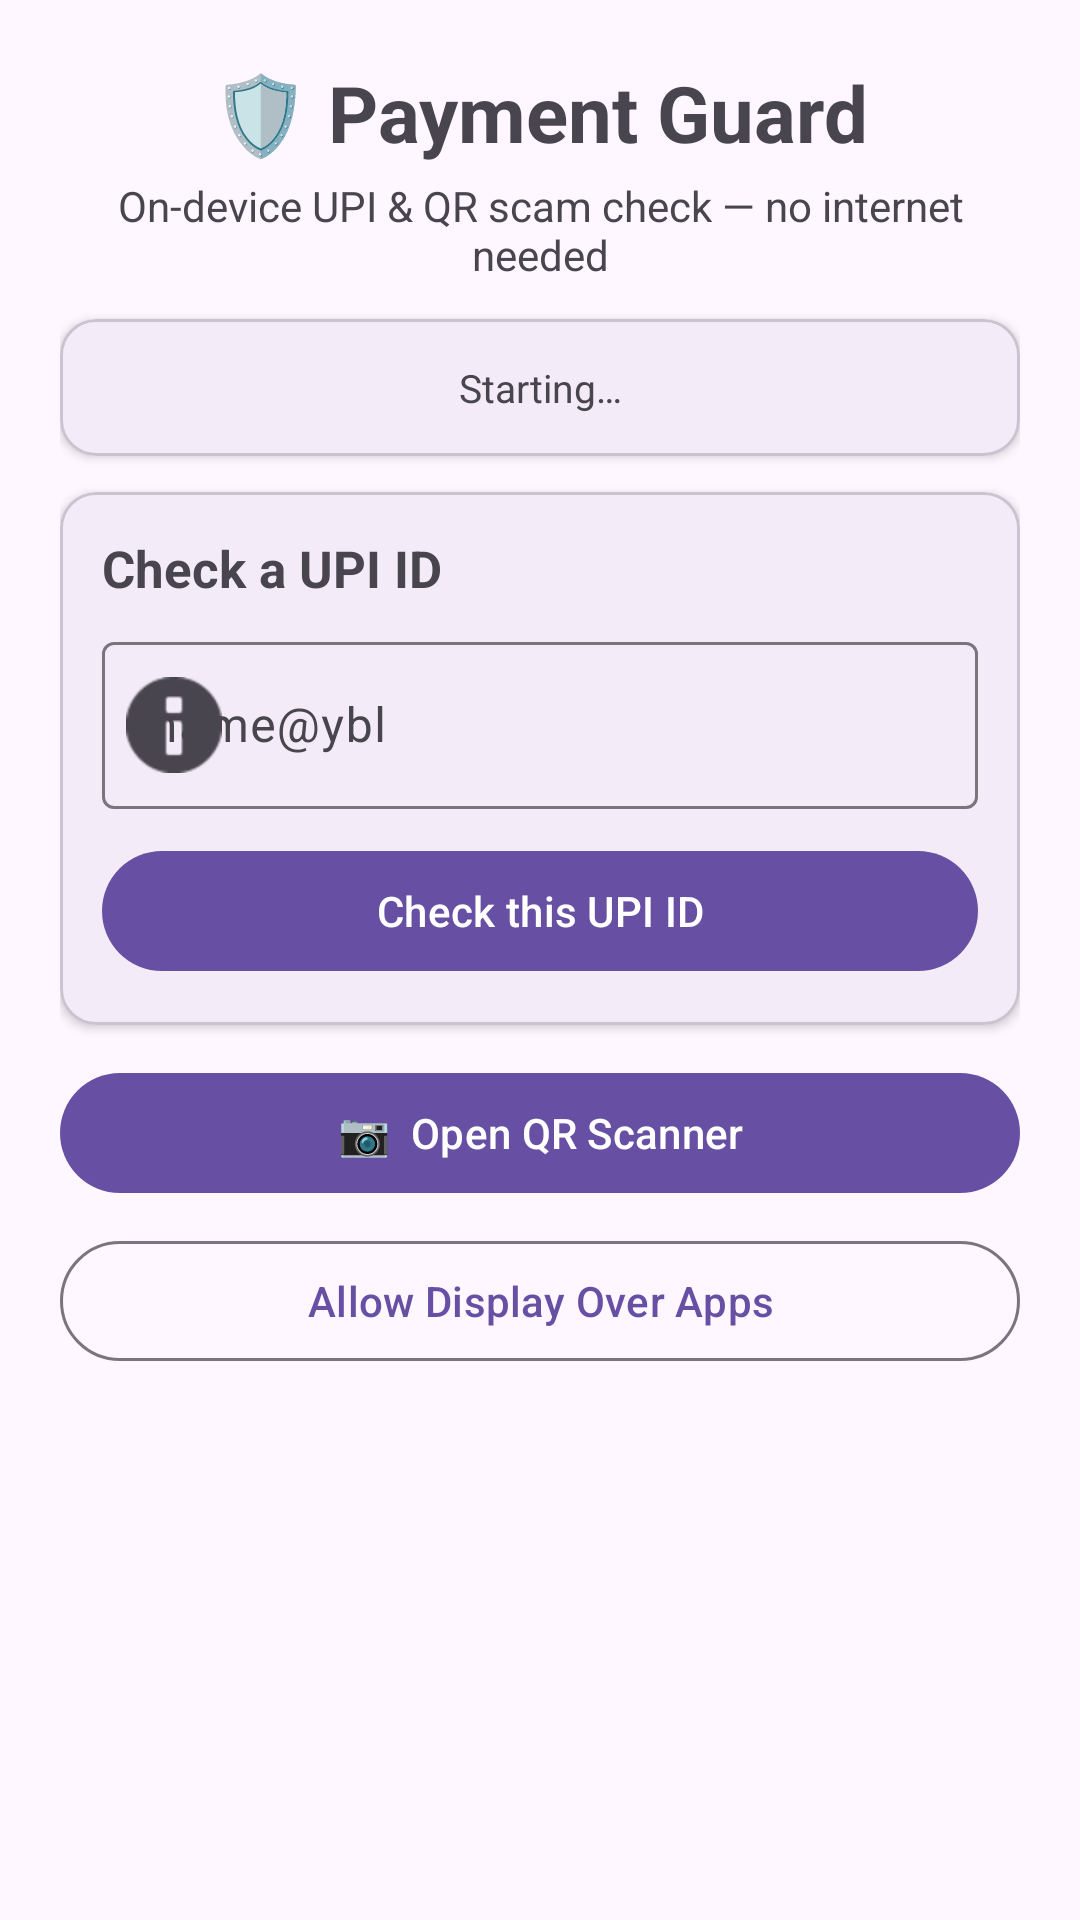

The Android layout XML behind this screen, and the referenced resources:
<!-- AndroidManifest.xml: application theme Theme.PaymentGuard -->
<!-- res/layout/activity_main.xml -->
<?xml version="1.0" encoding="utf-8"?>
<ScrollView xmlns:android="http://schemas.android.com/apk/res/android"
    xmlns:app="http://schemas.android.com/apk/res-auto"
    android:layout_width="match_parent"
    android:layout_height="match_parent"
    android:fillViewport="true">

    <LinearLayout
        android:layout_width="match_parent"
        android:layout_height="wrap_content"
        android:orientation="vertical"
        android:padding="20dp">

        <TextView
            android:layout_width="match_parent"
            android:layout_height="wrap_content"
            android:gravity="center"
            android:text="🛡️ Payment Guard"
            android:textSize="26sp"
            android:textStyle="bold" />

        <TextView
            android:layout_width="match_parent"
            android:layout_height="wrap_content"
            android:gravity="center"
            android:text="On-device UPI &amp; QR scam check — no internet needed"
            android:textSize="14sp"
            android:layout_marginTop="4dp"
            android:layout_marginBottom="12dp" />

        <com.google.android.material.card.MaterialCardView
            android:layout_width="match_parent"
            android:layout_height="wrap_content"
            android:layout_marginBottom="12dp"
            app:cardElevation="2dp"
            app:cardCornerRadius="12dp">

            <TextView
                android:id="@+id/statusText"
                android:layout_width="match_parent"
                android:layout_height="wrap_content"
                android:gravity="center"
                android:padding="14dp"
                android:textSize="13sp"
                android:text="Starting…" />
        </com.google.android.material.card.MaterialCardView>

        <com.google.android.material.card.MaterialCardView
            android:layout_width="match_parent"
            android:layout_height="wrap_content"
            android:layout_marginBottom="12dp"
            app:cardElevation="2dp"
            app:cardCornerRadius="12dp">

            <LinearLayout
                android:layout_width="match_parent"
                android:layout_height="wrap_content"
                android:orientation="vertical"
                android:padding="14dp">

                <TextView
                    android:layout_width="match_parent"
                    android:layout_height="wrap_content"
                    android:text="Check a UPI ID"
                    android:textSize="17sp"
                    android:textStyle="bold"
                    android:layout_marginBottom="8dp" />

                <com.google.android.material.textfield.TextInputLayout
                    android:layout_width="match_parent"
                    android:layout_height="wrap_content"
                    android:hint="name@ybl"
                    app:boxBackgroundMode="outline"
                    app:startIconDrawable="@android:drawable/ic_dialog_info">

                    <com.google.android.material.textfield.TextInputEditText
                        android:id="@+id/upiInput"
                        android:layout_width="match_parent"
                        android:layout_height="wrap_content"
                        android:singleLine="true"
                        android:inputType="textEmailAddress" />
                </com.google.android.material.textfield.TextInputLayout>

                <com.google.android.material.button.MaterialButton
                    android:id="@+id/checkButton"
                    android:layout_width="match_parent"
                    android:layout_height="wrap_content"
                    android:layout_marginTop="10dp"
                    android:text="Check this UPI ID" />

                <com.google.android.material.card.MaterialCardView
                    android:id="@+id/resultCard"
                    android:layout_width="match_parent"
                    android:layout_height="wrap_content"
                    android:layout_marginTop="10dp"
                    android:visibility="gone"
                    app:cardElevation="0dp"
                    app:cardCornerRadius="10dp">

                    <TextView
                        android:id="@+id/checkResult"
                        android:layout_width="match_parent"
                        android:layout_height="wrap_content"
                        android:padding="12dp"
                        android:textSize="14sp" />
                </com.google.android.material.card.MaterialCardView>

                <com.google.android.material.button.MaterialButton
                    android:id="@+id/trustButton"
                    android:layout_width="match_parent"
                    android:layout_height="wrap_content"
                    android:layout_marginTop="8dp"
                    android:text="Trust this ID"
                    android:visibility="gone"
                    style="@style/Widget.Material3.Button.OutlinedButton" />
            </LinearLayout>
        </com.google.android.material.card.MaterialCardView>

        <com.google.android.material.button.MaterialButton
            android:id="@+id/scanButton"
            android:layout_width="match_parent"
            android:layout_height="wrap_content"
            android:layout_marginBottom="8dp"
            android:text="📷  Open QR Scanner"
            app:iconGravity="textStart" />

        <com.google.android.material.button.MaterialButton
            android:id="@+id/overlayButton"
            android:layout_width="match_parent"
            android:layout_height="wrap_content"
            android:text="Allow Display Over Apps"
            style="@style/Widget.Material3.Button.OutlinedButton" />
    </LinearLayout>
</ScrollView>
<!-- resources referenced by this layout -->
<resources>
  <style name="Theme.PaymentGuard" parent="Theme.Material3.DayNight.NoActionBar" />
</resources>
